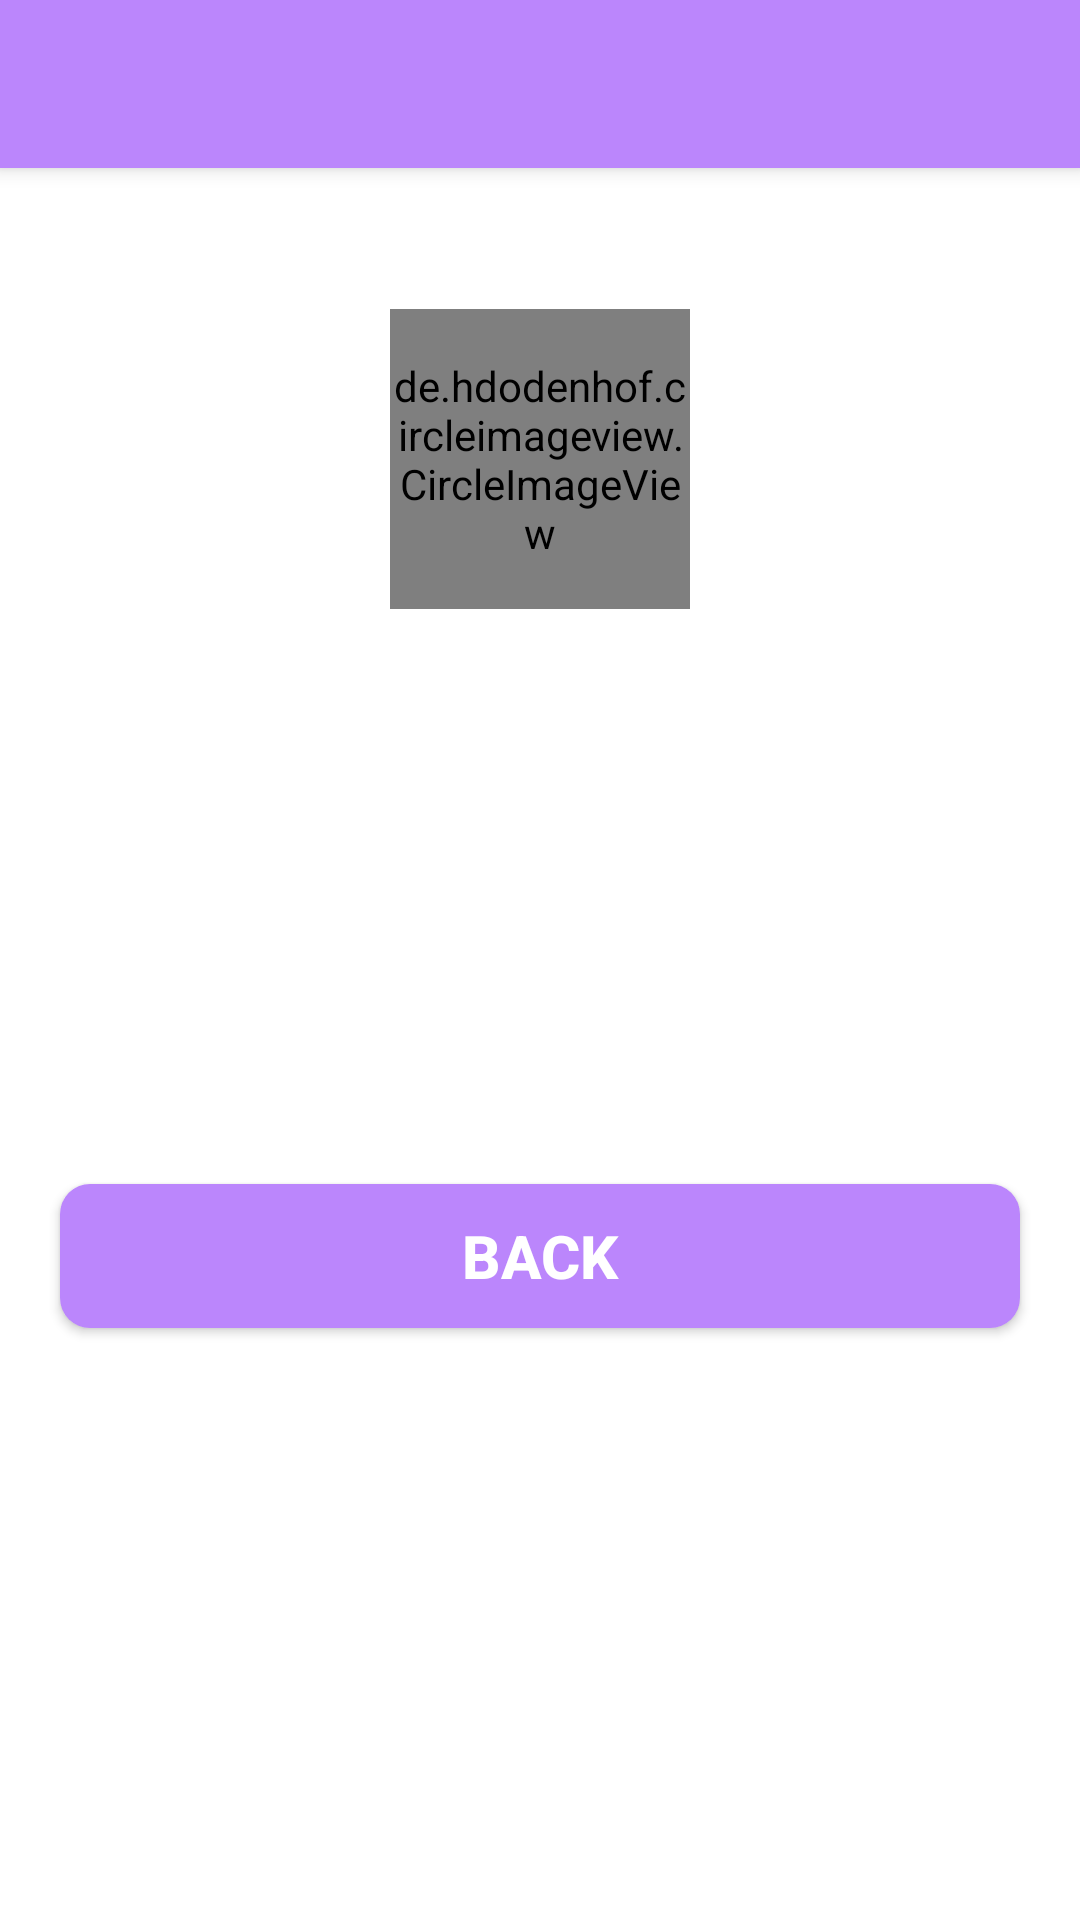

Layout XML and referenced resources for this Android screen:
<!-- AndroidManifest.xml: application theme Theme.Body2Baby -->
<!-- res/layout/activity_profile.xml -->
<?xml version="1.0" encoding="utf-8"?>
<LinearLayout xmlns:android="http://schemas.android.com/apk/res/android"
    xmlns:app="http://schemas.android.com/apk/res-auto"
    xmlns:tools="http://schemas.android.com/tools"
    android:layout_width="match_parent"
    android:orientation="vertical"
    android:layout_height="match_parent"
    tools:context=".ProfileActivity">

        <androidx.appcompat.widget.Toolbar
            android:id="@+id/toolbar"
            android:elevation="4dp"
            android:theme="@style/ThemeOverlay.AppCompat.Dark.ActionBar"
            app:popupTheme="@style/ThemeOverlay.AppCompat.Dark"
            android:layout_width="match_parent"
            android:layout_height="wrap_content"
            android:background="@color/purple_200"/>

    <TextView
        android:id="@+id/type"
        android:layout_margin="5dp"
        android:textSize="20sp"
        android:textStyle="bold"
        android:gravity="center"
        android:textColor="#000"
        android:textAllCaps="true"
        android:layout_width="match_parent"
        android:layout_height="wrap_content"/>

    <de.hdodenhof.circleimageview.CircleImageView
        android:id="@+id/profileImage"
        android:src="@drawable/profile_image"
        android:layout_gravity="center"
        android:layout_margin="10dp"
        android:layout_width="100dp"
        android:layout_height="100dp"/>

    <TextView
        android:id="@+id/name"
        android:layout_margin="5dp"
        android:textSize="18sp"
        android:textStyle="bold"
        android:gravity="center"
        android:textColor="#000"
        android:textAllCaps="true"
        android:layout_width="match_parent"
        android:layout_height="wrap_content"/>

    <TextView
        android:id="@+id/email"
        android:layout_margin="5dp"
        android:textSize="18sp"
        android:gravity="center"
        android:textColor="#000"
        android:layout_width="match_parent"
        android:layout_height="wrap_content"/>

    <TextView
        android:id="@+id/idNumber"
        android:layout_margin="5dp"
        android:textSize="18sp"
        android:gravity="center"
        android:textColor="#000"
        android:layout_width="match_parent"
        android:layout_height="wrap_content"/>

    <TextView
        android:id="@+id/phoneNumber"
        android:layout_margin="5dp"
        android:textSize="18sp"
        android:gravity="center"
        android:textColor="#000"
        android:layout_width="match_parent"
        android:layout_height="wrap_content"/>

    <TextView
        android:id="@+id/trimester"
        android:layout_margin="5dp"
        android:textSize="18sp"
        android:gravity="center"
        android:textColor="#000"
        android:layout_width="match_parent"
        android:layout_height="wrap_content"/>

    <Button
        android:id="@+id/backButton"
        android:layout_marginEnd="20dp"
        android:layout_marginStart="20dp"
        android:layout_marginTop="10dp"
        android:textSize="20sp"
        android:gravity="center"
        android:textColor="#fff"
        android:background="@drawable/buttons_background"
        android:text="Back"
        android:textStyle="bold"
        android:layout_width="match_parent"
        android:layout_height="wrap_content"/>


</LinearLayout>
<!-- resources referenced by this layout -->
<resources>
  <!-- drawable buttons_background (drawable) -->
  <?xml version="1.0" encoding="utf-8"?>
  <shape xmlns:android="http://schemas.android.com/apk/res/android">
  
      <solid
          android:color="@color/purple_200"/>
      <corners
          android:radius="10dp"/>
  
  </shape>
  <!-- drawable profile_image: png bitmap (drawable, 218546 bytes) -->
  <style name="Theme.Body2Baby" parent="Theme.MaterialComponents.DayNight.DarkActionBar">
          
          <item name="colorPrimary">@color/purple_500</item>
          <item name="colorPrimaryVariant">@color/purple_700</item>
          <item name="colorOnPrimary">@color/white</item>
          
          <item name="colorSecondary">@color/teal_200</item>
          <item name="colorSecondaryVariant">@color/teal_700</item>
          <item name="colorOnSecondary">@color/black</item>
          
          <item name="android:statusBarColor" tools:targetApi="l">?attr/colorPrimaryVariant</item>
          
      </style>
  <!-- not gathered from this repository: default colours our renderer supplied (Android Studio template values) -->
  <color name="purple_200">#FFBB86FC</color>
  <color name="purple_500">#FF6200EE</color>
  <color name="purple_700">#FF3700B3</color>
  <color name="teal_200">#FF03DAC5</color>
  <color name="teal_700">#FF018786</color>
  <color name="black">#FF000000</color>
  <color name="white">#FFFFFFFF</color>
</resources>
